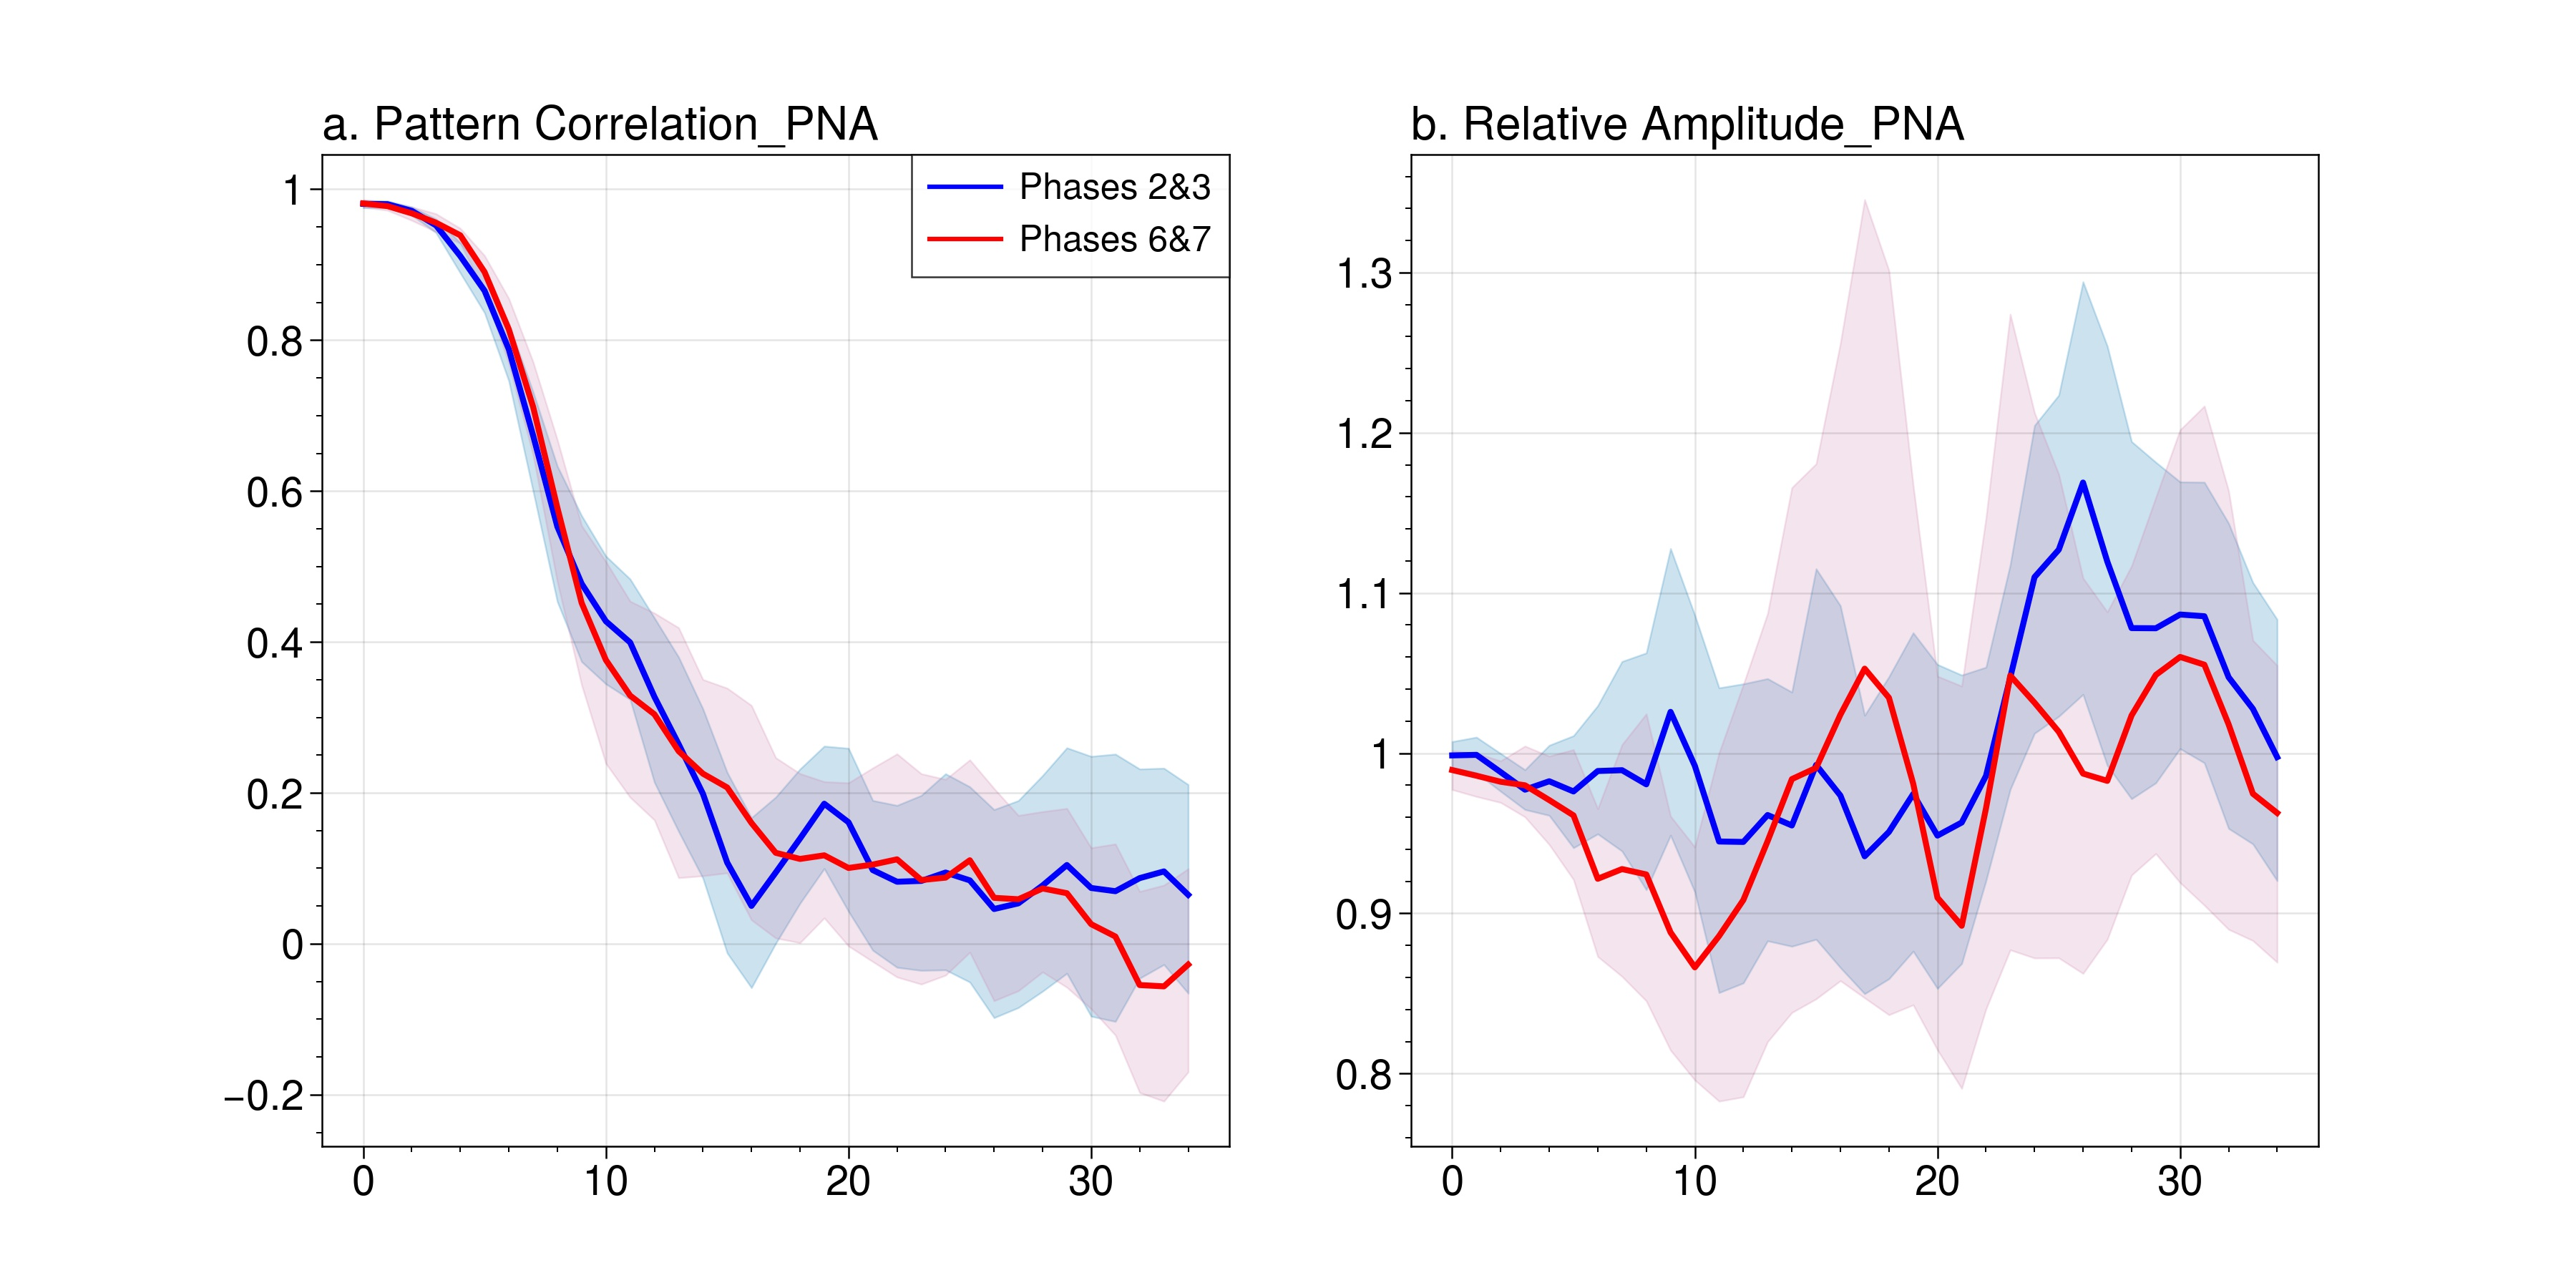

The file beside this chart, header and first rows:
PatternCC P23, PatternCC_low P23, PatternCC_high P23, PatternCC P67, PatternCC_low P67, PatternCC _high P67, RelAmp P23, RelAmp_low P23, RelAmp_high P23, RelAmp P67, RelAmp_low P67, RelAmp_high P67
0.9807, 0.9754, 0.9848, 0.9812, 0.9763, 0.9862, 0.9986, 0.9909, 1.007, 0.9895, 0.9772, 1.002
0.9802, 0.9754, 0.9844, 0.9776, 0.9721, 0.9831, 0.9989, 0.9877, 1.01, 0.9859, 0.9729, 0.9999
0.9714, 0.9656, 0.9765, 0.9681, 0.9587, 0.9766, 0.9882, 0.9762, 0.9998, 0.9822, 0.9692, 0.9952
0.9521, 0.9423, 0.9605, 0.9556, 0.9438, 0.9675, 0.9772, 0.9648, 0.9896, 0.98, 0.9602, 1.004
0.9114, 0.889, 0.9292, 0.9389, 0.9282, 0.9482, 0.9825, 0.9611, 1.005, 0.9707, 0.943, 0.9981
0.8655, 0.8363, 0.8901, 0.8903, 0.864, 0.912, 0.9761, 0.9409, 1.011, 0.9612, 0.9211, 1.002
0.7878, 0.7459, 0.8213, 0.8143, 0.7691, 0.8552, 0.9889, 0.9496, 1.03, 0.9216, 0.873, 0.9653
0.6738, 0.6002, 0.7314, 0.7117, 0.6483, 0.7712, 0.9894, 0.9389, 1.057, 0.9276, 0.8606, 1.005
0.5529, 0.4533, 0.633, 0.578, 0.4798, 0.6679, 0.9806, 0.9147, 1.063, 0.9243, 0.8453, 1.025
0.4772, 0.3739, 0.5674, 0.4518, 0.3431, 0.5541, 1.026, 0.9488, 1.128, 0.8881, 0.8145, 0.9606
0.4274, 0.3444, 0.5138, 0.3761, 0.239, 0.5065, 0.9921, 0.9134, 1.086, 0.8663, 0.796, 0.9414
0.3994, 0.3237, 0.4834, 0.329, 0.1941, 0.4539, 0.9449, 0.8505, 1.041, 0.8859, 0.7827, 1
0.3273, 0.214, 0.4319, 0.3042, 0.164, 0.4383, 0.9446, 0.8565, 1.043, 0.9084, 0.7854, 1.043
0.2645, 0.1488, 0.3799, 0.2552, 0.08743, 0.4188, 0.9614, 0.8828, 1.047, 0.9451, 0.8199, 1.087
0.1988, 0.08691, 0.3114, 0.2254, 0.09005, 0.3502, 0.9549, 0.8794, 1.038, 0.9838, 0.8381, 1.166
0.1076, -0.01227, 0.2271, 0.2071, 0.09391, 0.3387, 0.9927, 0.8838, 1.115, 0.9908, 0.8466, 1.181
0.05021, -0.05828, 0.167, 0.1601, 0.03158, 0.3159, 0.9736, 0.8661, 1.092, 1.024, 0.858, 1.256
0.09445, 0.0004058, 0.1943, 0.1206, 0.007599, 0.2466, 0.9356, 0.8498, 1.024, 1.053, 0.8472, 1.346
0.1393, 0.05351, 0.2314, 0.1124, 0.001315, 0.2255, 0.9509, 0.8591, 1.048, 1.035, 0.8367, 1.301
0.1856, 0.09964, 0.2619, 0.1172, 0.03423, 0.2148, 0.9745, 0.8764, 1.075, 0.981, 0.8429, 1.167
0.161, 0.0429, 0.259, 0.1005, -0.002991, 0.2132, 0.9486, 0.8531, 1.055, 0.9098, 0.8148, 1.048
0.09766, -0.008652, 0.1899, 0.105, -0.02366, 0.233, 0.9567, 0.8687, 1.049, 0.8923, 0.7907, 1.042
0.08222, -0.03132, 0.1834, 0.1119, -0.04412, 0.2516, 0.9858, 0.9203, 1.054, 0.9655, 0.8403, 1.147
0.08333, -0.0354, 0.1966, 0.08448, -0.05358, 0.2253, 1.047, 0.9774, 1.118, 1.048, 0.8772, 1.274
0.09439, -0.03465, 0.2253, 0.08764, -0.04173, 0.2178, 1.11, 1.012, 1.205, 1.032, 0.8721, 1.213
0.08404, -0.05083, 0.208, 0.1107, -0.01123, 0.2437, 1.127, 1.023, 1.223, 1.013, 0.8722, 1.174
0.04608, -0.09805, 0.1778, 0.06088, -0.07559, 0.2057, 1.169, 1.037, 1.294, 0.9873, 0.8625, 1.109
0.05359, -0.0847, 0.1897, 0.05902, -0.06239, 0.17, 1.12, 0.9923, 1.254, 0.9827, 0.8838, 1.088
0.07731, -0.06297, 0.2229, 0.07327, -0.03734, 0.1751, 1.078, 0.9715, 1.195, 1.024, 0.9238, 1.117
0.1044, -0.03923, 0.2597, 0.06703, -0.05773, 0.1793, 1.078, 0.9814, 1.182, 1.049, 0.9373, 1.16
0.07394, -0.09613, 0.2483, 0.026, -0.0862, 0.1272, 1.087, 1.003, 1.169, 1.06, 0.9192, 1.202
0.06969, -0.103, 0.2513, 0.009601, -0.1211, 0.1322, 1.085, 0.9939, 1.169, 1.055, 0.9051, 1.217
0.087, -0.04578, 0.2316, -0.05471, -0.1972, 0.06928, 1.047, 0.953, 1.144, 1.018, 0.89, 1.164
0.09589, -0.0276, 0.2326, -0.05645, -0.2087, 0.07761, 1.028, 0.9433, 1.107, 0.9747, 0.883, 1.07
0.06486, -0.06566, 0.2109, -0.02758, -0.1699, 0.09936, 0.9975, 0.9204, 1.083, 0.9627, 0.8694, 1.055
